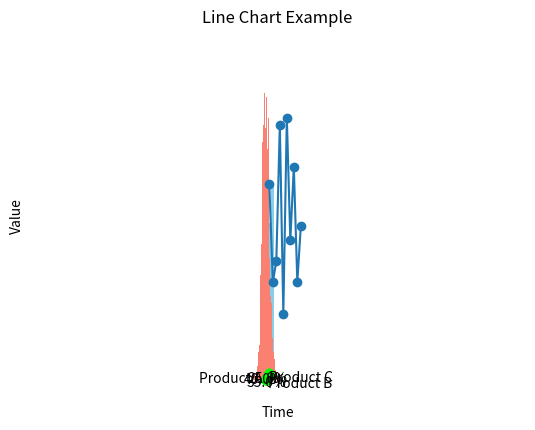

Source code (Python): (Note: this script raises an exception after producing the figure.)
import matplotlib.pyplot as plt
import seaborn as sns
import pandas as pd
import numpy as np

def bar_chart():
    categories = ['A', 'B', 'C']
    values = [23, 45, 56]
    plt.bar(categories, values, color='skyblue')
    plt.title('Bar Chart Example')
    plt.xlabel('Category')
    plt.ylabel('Value')
    plt.show()

bar_chart()

def histogram():
    data = np.random.normal(0, 1, 1000)
    plt.hist(data, bins=30, color='salmon')
    plt.title('Histogram Example')
    plt.xlabel('Value')
    plt.ylabel('Frequency')
    plt.show()

histogram()

def pie_chart():
    labels = ['Product A', 'Product B', 'Product C']
    sizes = [40, 35, 25]
    plt.pie(sizes, labels=labels, autopct='%1.1f%%', startangle=90)
    plt.title('Pie Chart Example')
    plt.axis('equal')
    plt.show()

pie_chart()

def scatter_plot():
    x = np.random.rand(50)
    y = 2 * x + np.random.normal(0, 0.1, 50)
    plt.scatter(x, y, color='lime')
    plt.title('Scatter Plot Example')
    plt.xlabel('X')
    plt.ylabel('Y')
    plt.show()

scatter_plot()

def line_chart():
    time = np.arange(1, 11)
    value = np.random.randint(10, 100, size=10)
    plt.plot(time, value, marker='o')
    plt.title('Line Chart Example')
    plt.xlabel('Time')
    plt.ylabel('Value')
    plt.grid(True)
    plt.show()

line_chart()

def table_display():
    data = {'Region': ['North', 'South', 'East'], 'Sales': [200, 150, 180]}
    df = pd.DataFrame(data)
    display(df)

table_display()